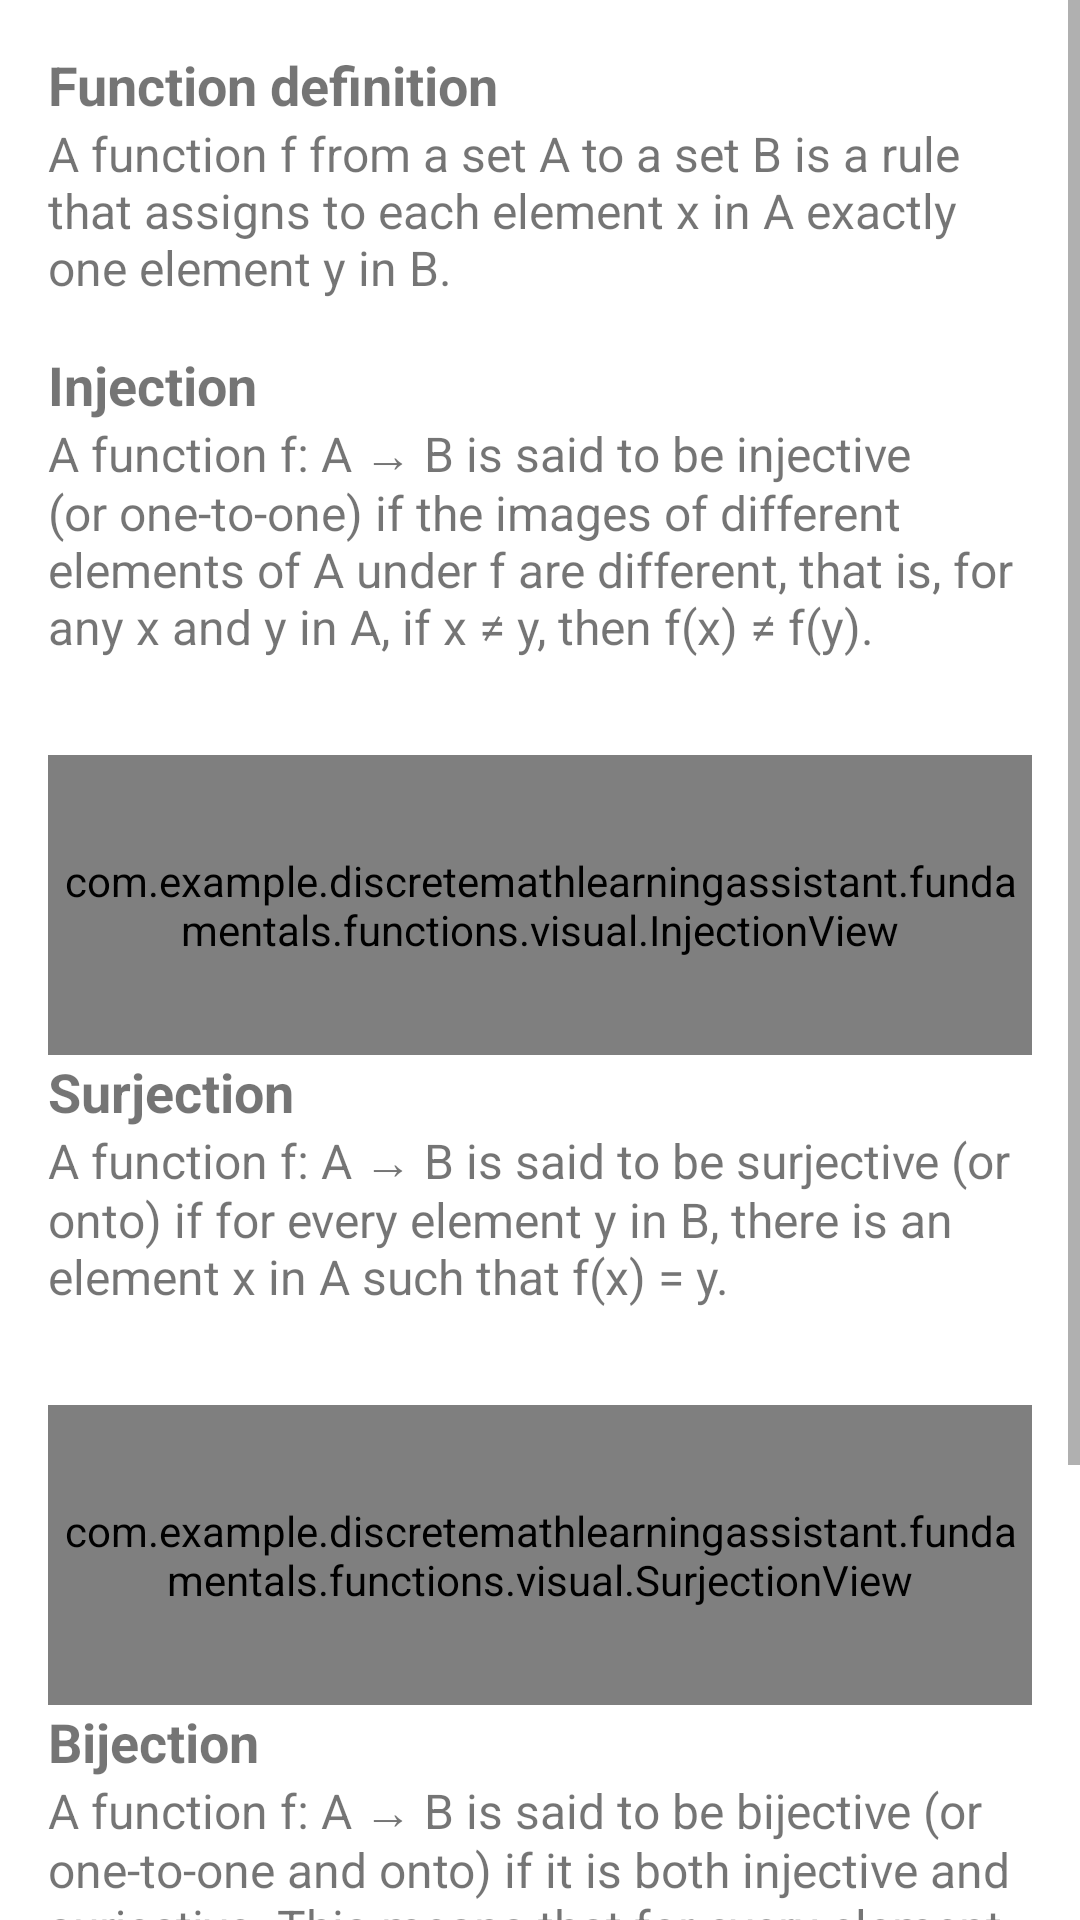

Here is an Android app screen rendered from its layout file. Give the layout XML and the strings, colors and styles it references.
<!-- AndroidManifest.xml: application theme Theme.DiscreteMathLearningAssistant -->
<!-- res/layout/activity_function_terminology.xml -->
<?xml version="1.0" encoding="utf-8"?>
<ScrollView xmlns:android="http://schemas.android.com/apk/res/android"
    android:layout_width="match_parent"
    android:layout_height="match_parent">

    <LinearLayout
        android:layout_width="match_parent"
        android:layout_height="wrap_content"
        android:orientation="vertical"
        android:padding="16dp">

        <TextView
            android:layout_width="wrap_content"
            android:layout_height="wrap_content"
            android:textSize="18sp"
            android:textStyle="bold"
            android:text="Function definition" />

        <TextView
            android:layout_width="wrap_content"
            android:layout_height="wrap_content"
            android:layout_marginBottom="16dp"
            android:text="A function f from a set A to a set B is a rule that assigns to each element x in A exactly one element y in B."
            android:textSize="16sp" />

        <TextView
            android:layout_width="wrap_content"
            android:layout_height="wrap_content"
            android:textSize="18sp"
            android:textStyle="bold"
            android:text="Injection" />

        <TextView
            android:layout_width="wrap_content"
            android:layout_height="wrap_content"
            android:layout_marginBottom="16dp"
            android:text="A function f: A → B is said to be injective (or one-to-one) if the images of different elements of A under f are different, that is, for any x and y in A, if x ≠ y, then f(x) ≠ f(y)."
            android:textSize="16sp" />

        <com.example.discretemathlearningassistant.fundamentals.functions.visual.InjectionView
            android:layout_width="match_parent"
            android:layout_height="100dp"
            android:layout_marginTop="16dp" />

        <TextView
            android:layout_width="wrap_content"
            android:layout_height="wrap_content"
            android:textSize="18sp"
            android:textStyle="bold"
            android:text="Surjection" />

        <TextView
            android:layout_width="wrap_content"
            android:layout_height="wrap_content"
            android:layout_marginBottom="16dp"
            android:text="A function f: A → B is said to be surjective (or onto) if for every element y in B, there is an element x in A such that f(x) = y."
            android:textSize="16sp" />

        <com.example.discretemathlearningassistant.fundamentals.functions.visual.SurjectionView
            android:layout_width="match_parent"
            android:layout_height="100dp"
            android:layout_marginTop="16dp" />

        <TextView
            android:layout_width="wrap_content"
            android:layout_height="wrap_content"
            android:textSize="18sp"
            android:textStyle="bold"
            android:text="Bijection" />

        <TextView
            android:layout_width="wrap_content"
            android:layout_height="wrap_content"
            android:layout_marginBottom="16dp"
            android:text="A function f: A → B is said to be bijective (or one-to-one and onto) if it is both injective and surjective. This means that for every element y in B, there is exactly one element x in A such that f(x) = y."
            android:textSize="16sp" />

        <com.example.discretemathlearningassistant.fundamentals.functions.visual.BijectionView
            android:layout_width="match_parent"
            android:layout_height="100dp"
            android:layout_marginTop="16dp" />

    </LinearLayout>

</ScrollView>
<!-- resources referenced by this layout -->
<resources>
  <style name="Theme.DiscreteMathLearningAssistant" parent="Theme.MaterialComponents.DayNight.DarkActionBar">
          
          <item name="colorPrimary">@color/purple_500</item>
          <item name="colorPrimaryVariant">@color/purple_700</item>
          <item name="colorOnPrimary">@color/white</item>
          
          <item name="colorSecondary">@color/teal_200</item>
          <item name="colorSecondaryVariant">@color/teal_700</item>
          <item name="colorOnSecondary">@color/black</item>
          
          <item name="android:statusBarColor">?attr/colorPrimaryVariant</item>
          
      </style>
  <!-- not gathered from this repository: default colours our renderer supplied (Android Studio template values) -->
  <color name="purple_500">#FF6200EE</color>
  <color name="purple_700">#FF3700B3</color>
  <color name="teal_200">#FF03DAC5</color>
  <color name="teal_700">#FF018786</color>
  <color name="black">#FF000000</color>
  <color name="white">#FFFFFFFF</color>
</resources>
